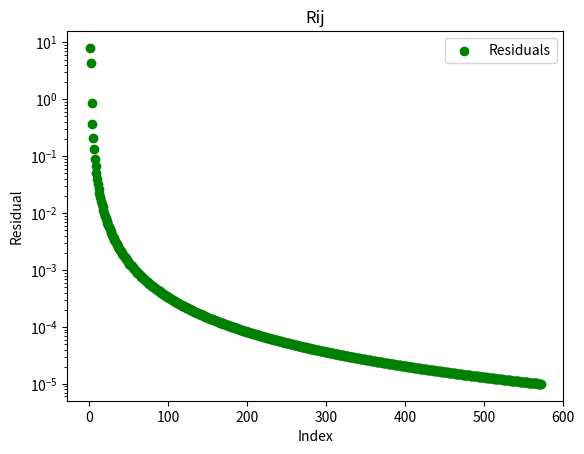

Source code (Python):
import matplotlib.pyplot as plt

def berekening():
    x = []

    for i in range(100):
        if (i == 0):
            i = i+1
        uitkomst = ((3*i) + 5) / (1-2*i)
        x.append(uitkomst)

    print(x)
    for h in range(len(x)):
        plt.scatter(h, x[h], color='r')
    plt.xlabel('Index')
    plt.ylabel('Waarde')
    plt.title('Rij')
    plt.show()

# berekening()

# Besluit: rij convergeerd naar -1.5 => convergentiecriteria opstellen

def berekeningMetConvergentiecriteria():
    x = []

    i = 0
    j = 1
    k = 0

    # beginwaarden in list steken
    x.append(j)
    x.append(k)

    residuals = []
    iteraties = []

    while abs(x[-1] - x[-2]) > 0.00001:
        i = i + 1
        j = ((3*i) + 5) / (1-2*i)

        # uitkomst toevoegen aan lijst
        x.append(j)

        # residual toevoegen aan lijst
        residuals.append(abs(x[-1] - x[-2]))

        # aantal iteraties toevoegen aan lijst
        iteraties.append(i)

        plt.scatter(i, j, color='r')

    print(x)

    plt.xlabel('Index')
    plt.ylabel('Waarde')
    plt.title('Rij')
    plt.show()


    plt.yscale('log')
    plt.scatter(iteraties, residuals, color='g', label='Residuals')
    plt.xlabel('Index')
    plt.ylabel('Residual')
    plt.title('Rij')
    plt.legend()
    plt.show()

berekeningMetConvergentiecriteria()